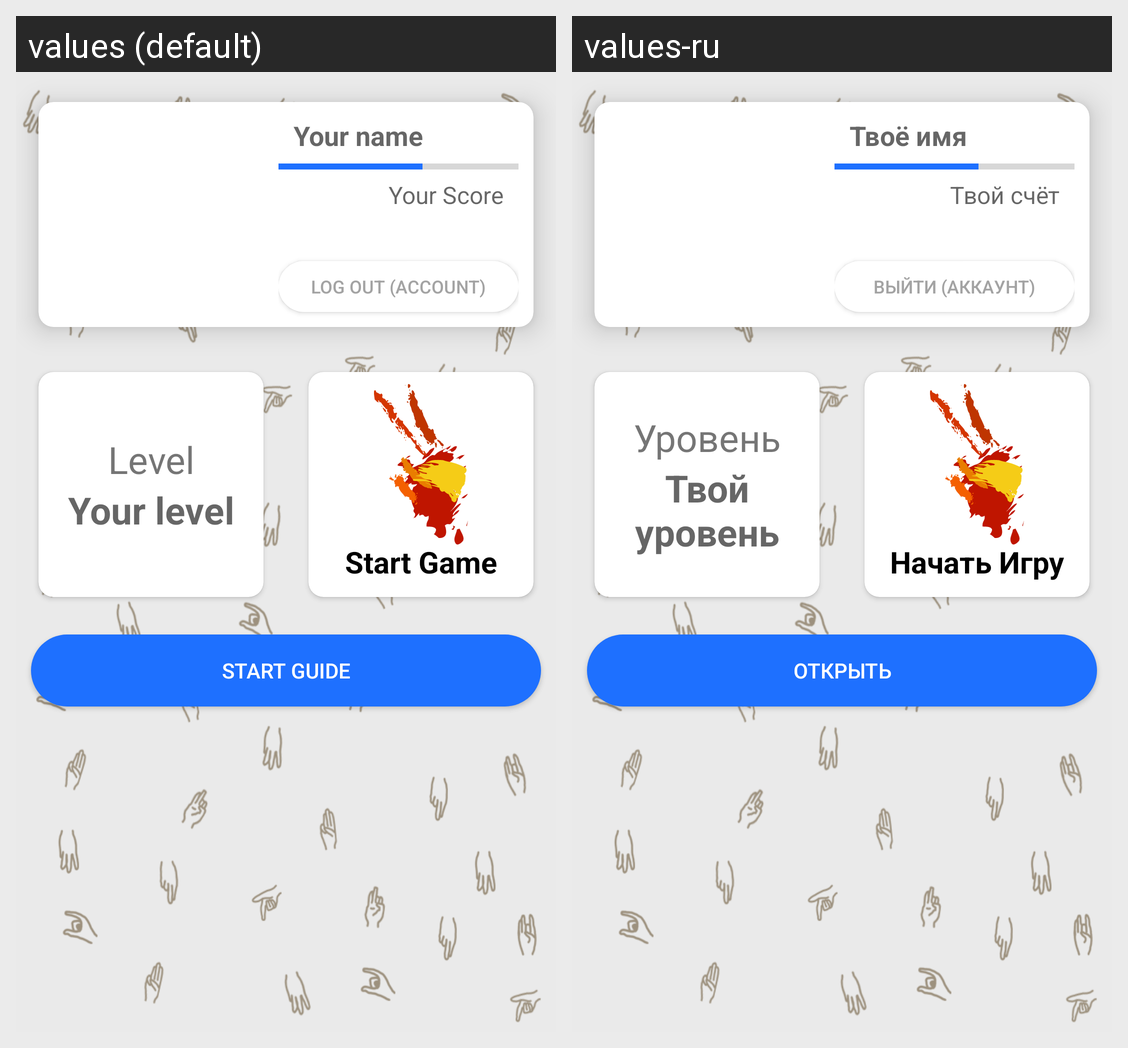

Translations of the strings shown on this Android screen, per locale in the grid:
Android screen res/layout/fragment_base.xml rendered under 2 locales, left to right: values (default), values-ru. Device: Nexus 5 (rendered at 1080×1920; each locale shown at half size, 540×960, under a caption strip naming it); theme Theme.DactylTranslator.
Strings drawn on this screen, with the default value and each locale's value (text and hints the layout hard-codes, and strings that could not be matched under every locale, appear in the picture but are not listed):

hint_name_text
  values: Your name
  values-ru: Твоё имя

hint_score_of_game
  values: Your Score
  values-ru: Твой счёт

log_out
  values: Log Out (Account)
  values-ru: Выйти (Аккаунт)

level_of_game
  values: Level
  values-ru: Уровень

hint_level_of_game
  values: Your level
  values-ru: Твой уровень

start_game_text
  values: Start Game
  values-ru: Начать Игру

start_guide_text
  values: Start Guide
  values-ru: Открыть
